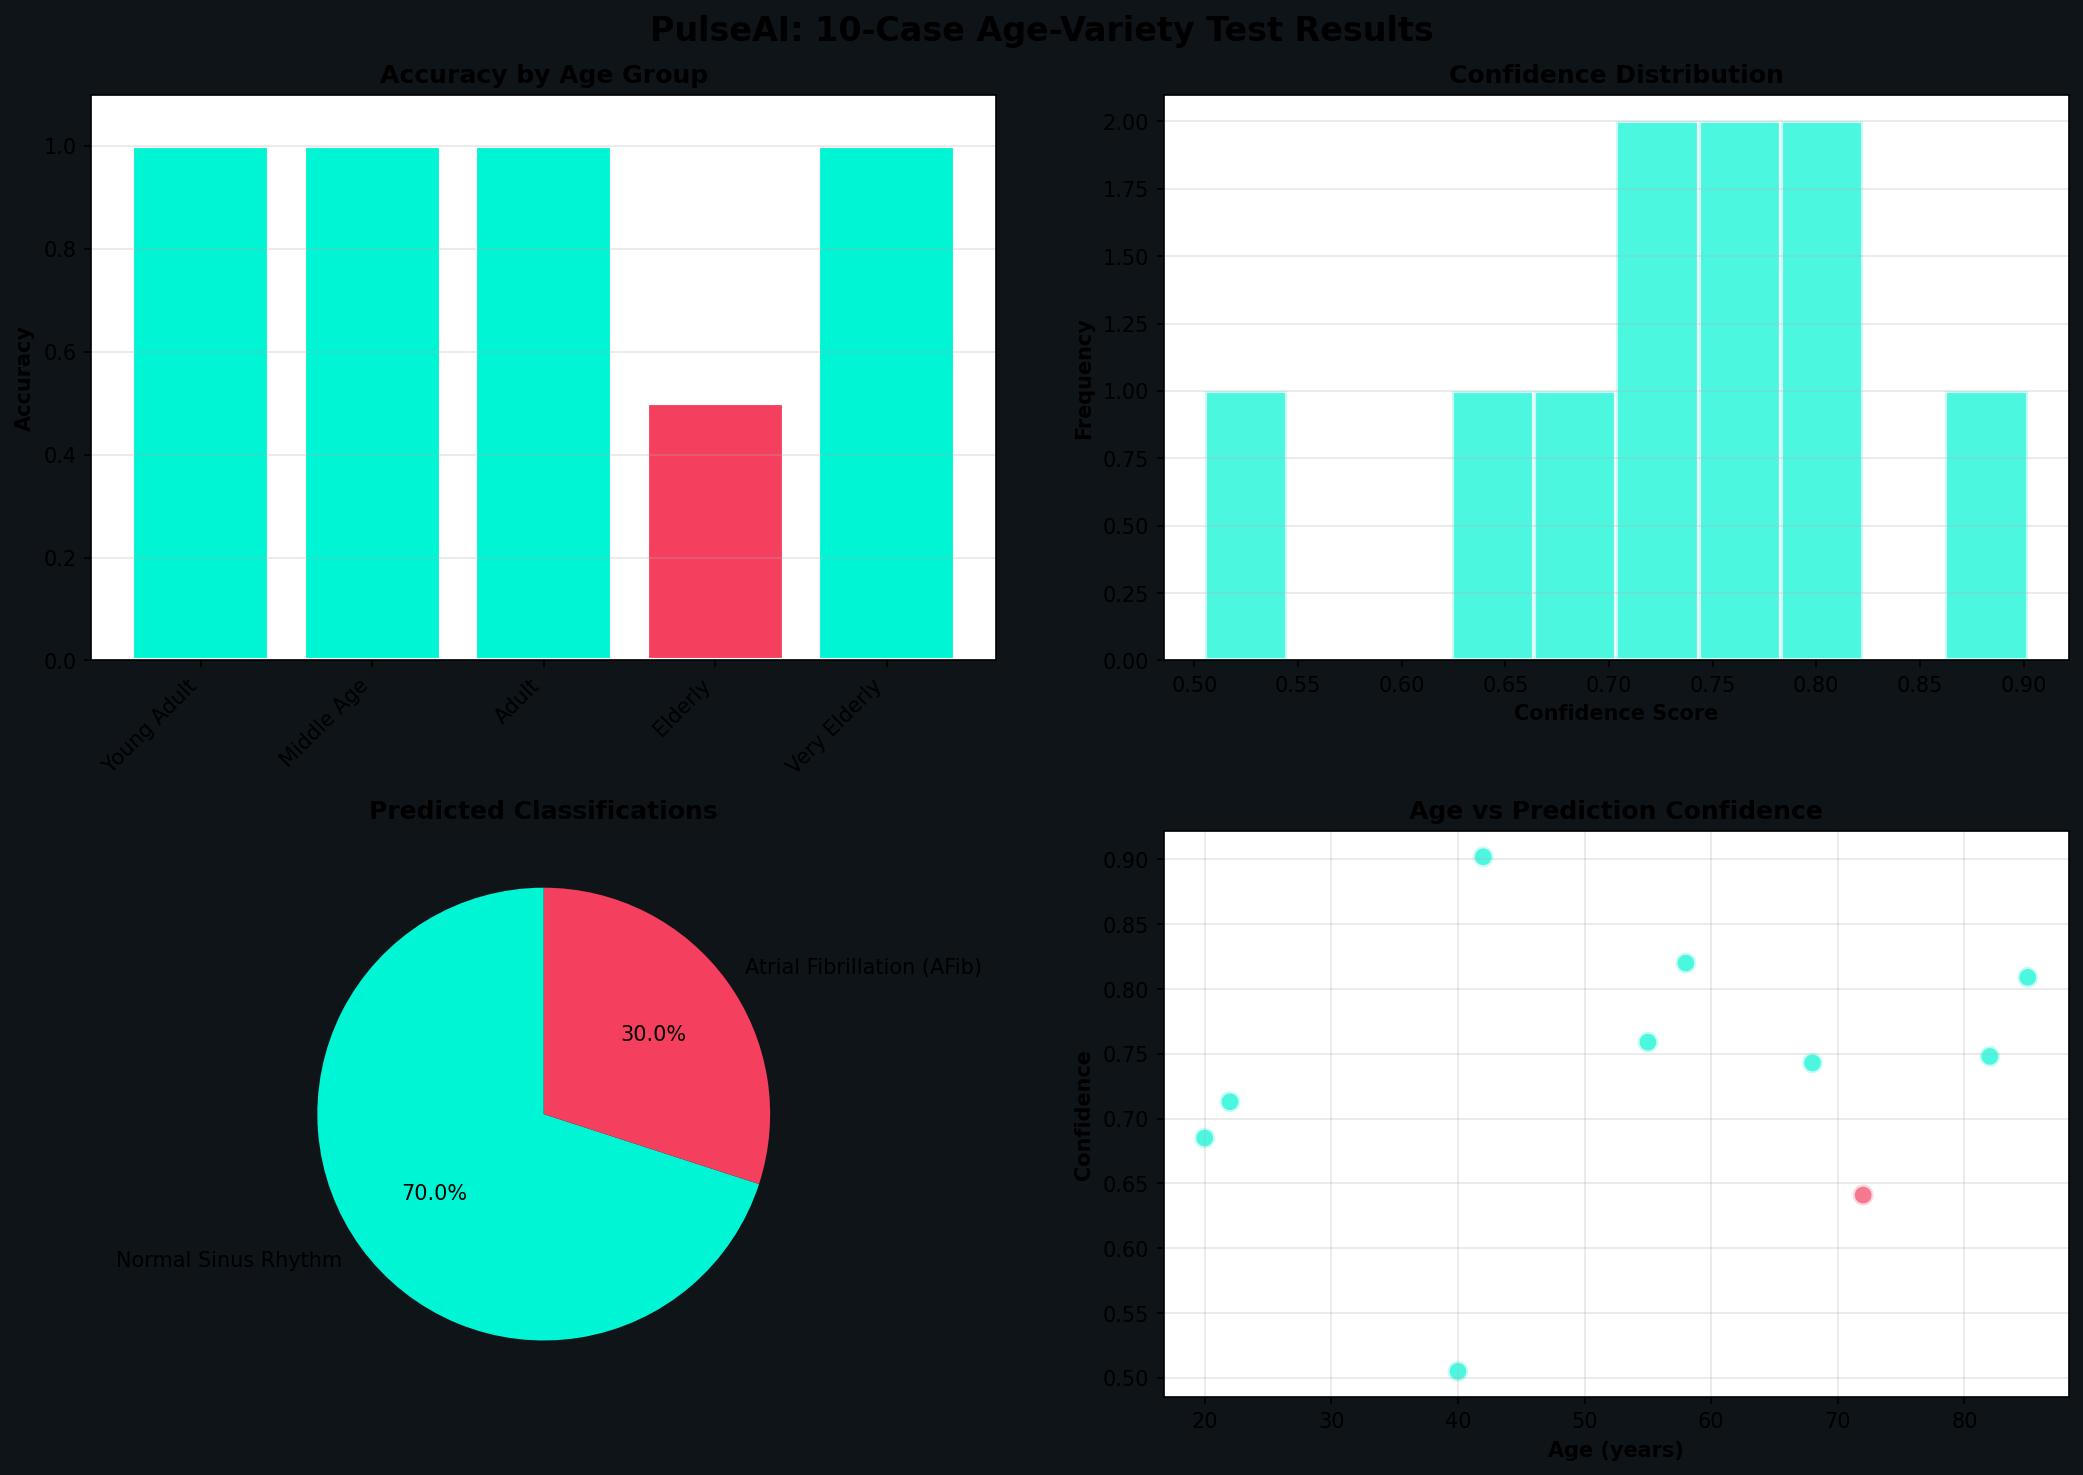

The table this chart was drawn from, first rows:
case_id, age, age_group, scenario, condition, expected, predicted, confidence, heart_rate_bpm, rr_cv, signal_quality, is_arrhythmia, model_used, timestamp, match
1, 22, Young Adult (18-25), Light activity - resting, Normal Sinus Rhythm, Normal Sinus Rhythm, Normal Sinus Rhythm, 0.713, , , fair, False, keras:hctg_net_model.h5, 2026-03-29T16:29:16.957171, True
2, 20, Young Adult (18-25), Post-exercise recovery, Normal Sinus Rhythm, Normal Sinus Rhythm, Normal Sinus Rhythm, 0.685, 97.7, 0.013, good, False, keras:hctg_net_model.h5, 2026-03-29T16:29:17.346307, True
3, 40, Middle Age (35-45), Moderate exercise - gym session, Normal Sinus Rhythm (elevated HR), Normal Sinus Rhythm, Normal Sinus Rhythm, 0.505, 110.7, 0.041, good, False, keras:hctg_net_model.h5, 2026-03-29T16:29:17.664041, True
4, 42, Middle Age (35-45), At rest - stress test result, Atrial Fibrillation Risk, Atrial Fibrillation (AFib), Atrial Fibrillation (AFib), 0.902, 109.9, 0.173, good, True, keras:hctg_net_model.h5, 2026-03-29T16:29:17.940543, True
5, 55, Adult (50-60), Baseline - morning checkup, Normal Sinus Rhythm, Normal Sinus Rhythm, Normal Sinus Rhythm, 0.759, , , fair, False, keras:hctg_net_model.h5, 2026-03-29T16:29:18.209327, True
6, 58, Adult (50-60), Symptomatic - palpitations, Possible AFib, Atrial Fibrillation (AFib), Atrial Fibrillation (AFib), 0.82, 114.9, 0.075, good, True, keras:hctg_net_model.h5, 2026-03-29T16:29:18.469760, True
7, 68, Elderly (65-75), Healthy - routine checkup, Normal Sinus Rhythm, Normal Sinus Rhythm, Normal Sinus Rhythm, 0.743, , , fair, False, keras:hctg_net_model.h5, 2026-03-29T16:29:18.758257, True
8, 72, Elderly (65-75), Symptomatic - irregular heartbeats, Premature Ventricular Contractions, Other Arrhythmia, Normal Sinus Rhythm, 0.641, 65.9, 0.124, good, False, keras:hctg_net_model.h5, 2026-03-29T16:29:19.026649, False
9, 82, Very Elderly (80+), Baseline - bradycardia normal, Normal Sinus Rhythm (slow), Normal Sinus Rhythm, Normal Sinus Rhythm, 0.748, , , fair, False, keras:hctg_net_model.h5, 2026-03-29T16:29:19.281334, True
10, 85, Very Elderly (80+), Symptomatic - rapid irregular, AFib with Rapid Ventricular Response, Atrial Fibrillation (AFib), Atrial Fibrillation (AFib), 0.809, 116.7, 0.182, good, True, keras:hctg_net_model.h5, 2026-03-29T16:29:19.541102, True
